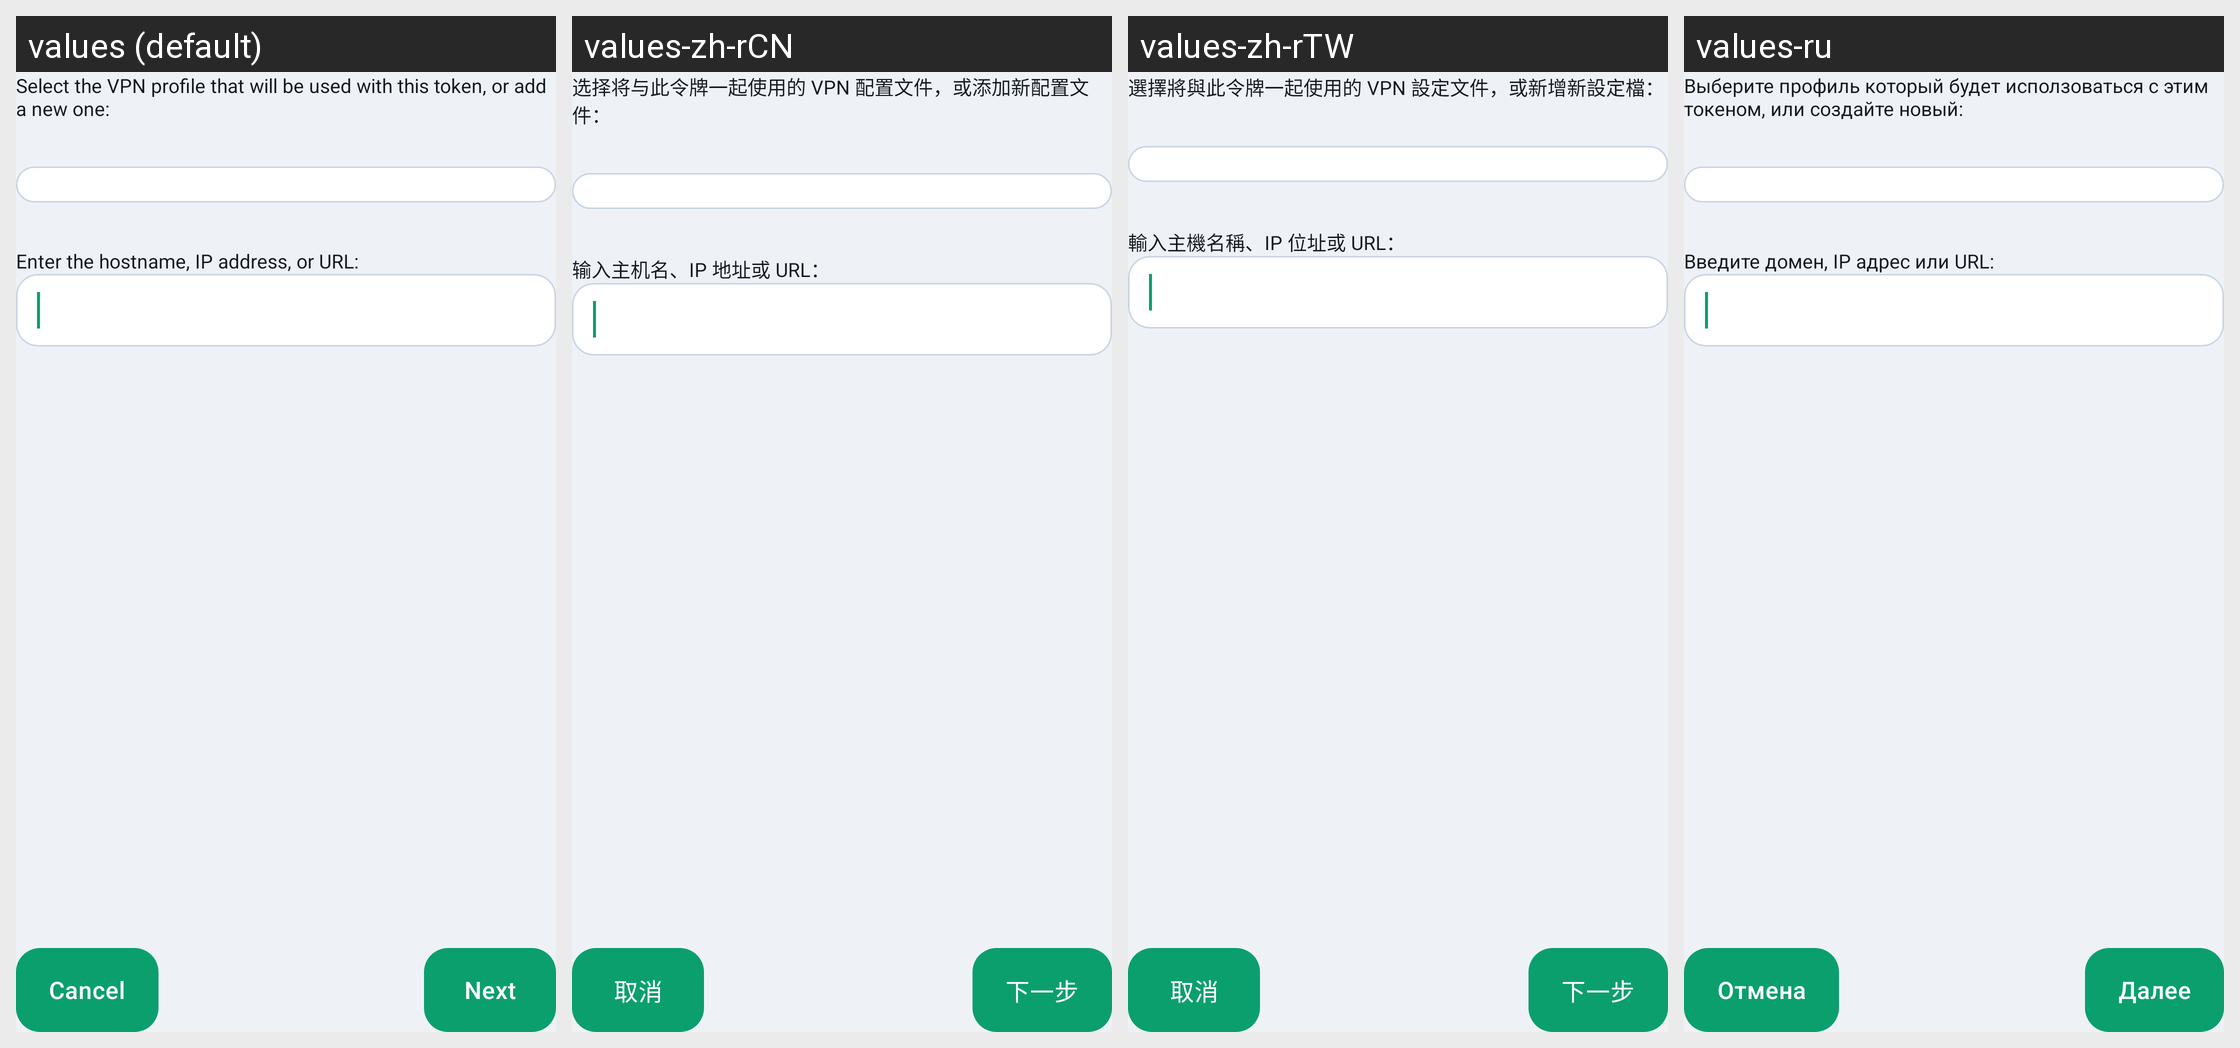

This grid shows one Android layout under several languages. Give, for every string resource on the screen, its name, the default text and each shown locale's text.
Android screen res/layout/token_profile.xml rendered under 4 locales, left to right: values (default), values-zh-rCN, values-zh-rTW, values-ru. Device: Nexus 5 (rendered at 1080×1920; each locale shown at half size, 540×960, under a caption strip naming it); theme Theme.MyOC.
Other locales in the repository, not shown: values-ca, values-cs, values-de, values-es, values-et, values-fr, values-in, values-it, values-ja, values-ko, values-nl, values-no, values-pl, values-ro, values-sv, values-uk.
Strings drawn on this screen, with the default value and each locale's value (text and hints the layout hard-codes, and strings that could not be matched under every locale, appear in the picture but are not listed):

choose_existing_vpn
  values: Select the VPN profile that will be used with this token, or add a new one:
  values-zh-rCN: 选择将与此令牌一起使用的 VPN 配置文件，或添加新配置文件：
  values-zh-rTW: 選擇將與此令牌一起使用的 VPN 設定文件，或新增新設定檔：
  values-ru: Выберите профиль который будет исползоваться с этим токеном, или создайте новый:

add_profile_hostname_prompt
  values: Enter the hostname, IP address, or URL:
  values-zh-rCN: 输入主机名、IP 地址或 URL：
  values-zh-rTW: 輸入主機名稱、IP 位址或 URL：
  values-ru: Введите домен, IP адрес или URL:

cancel
  values: Cancel
  values-zh-rCN: 取消
  values-zh-rTW: 取消
  values-ru: Отмена

next
  values: Next
  values-zh-rCN: 下一步
  values-zh-rTW: 下一步
  values-ru: Далее
